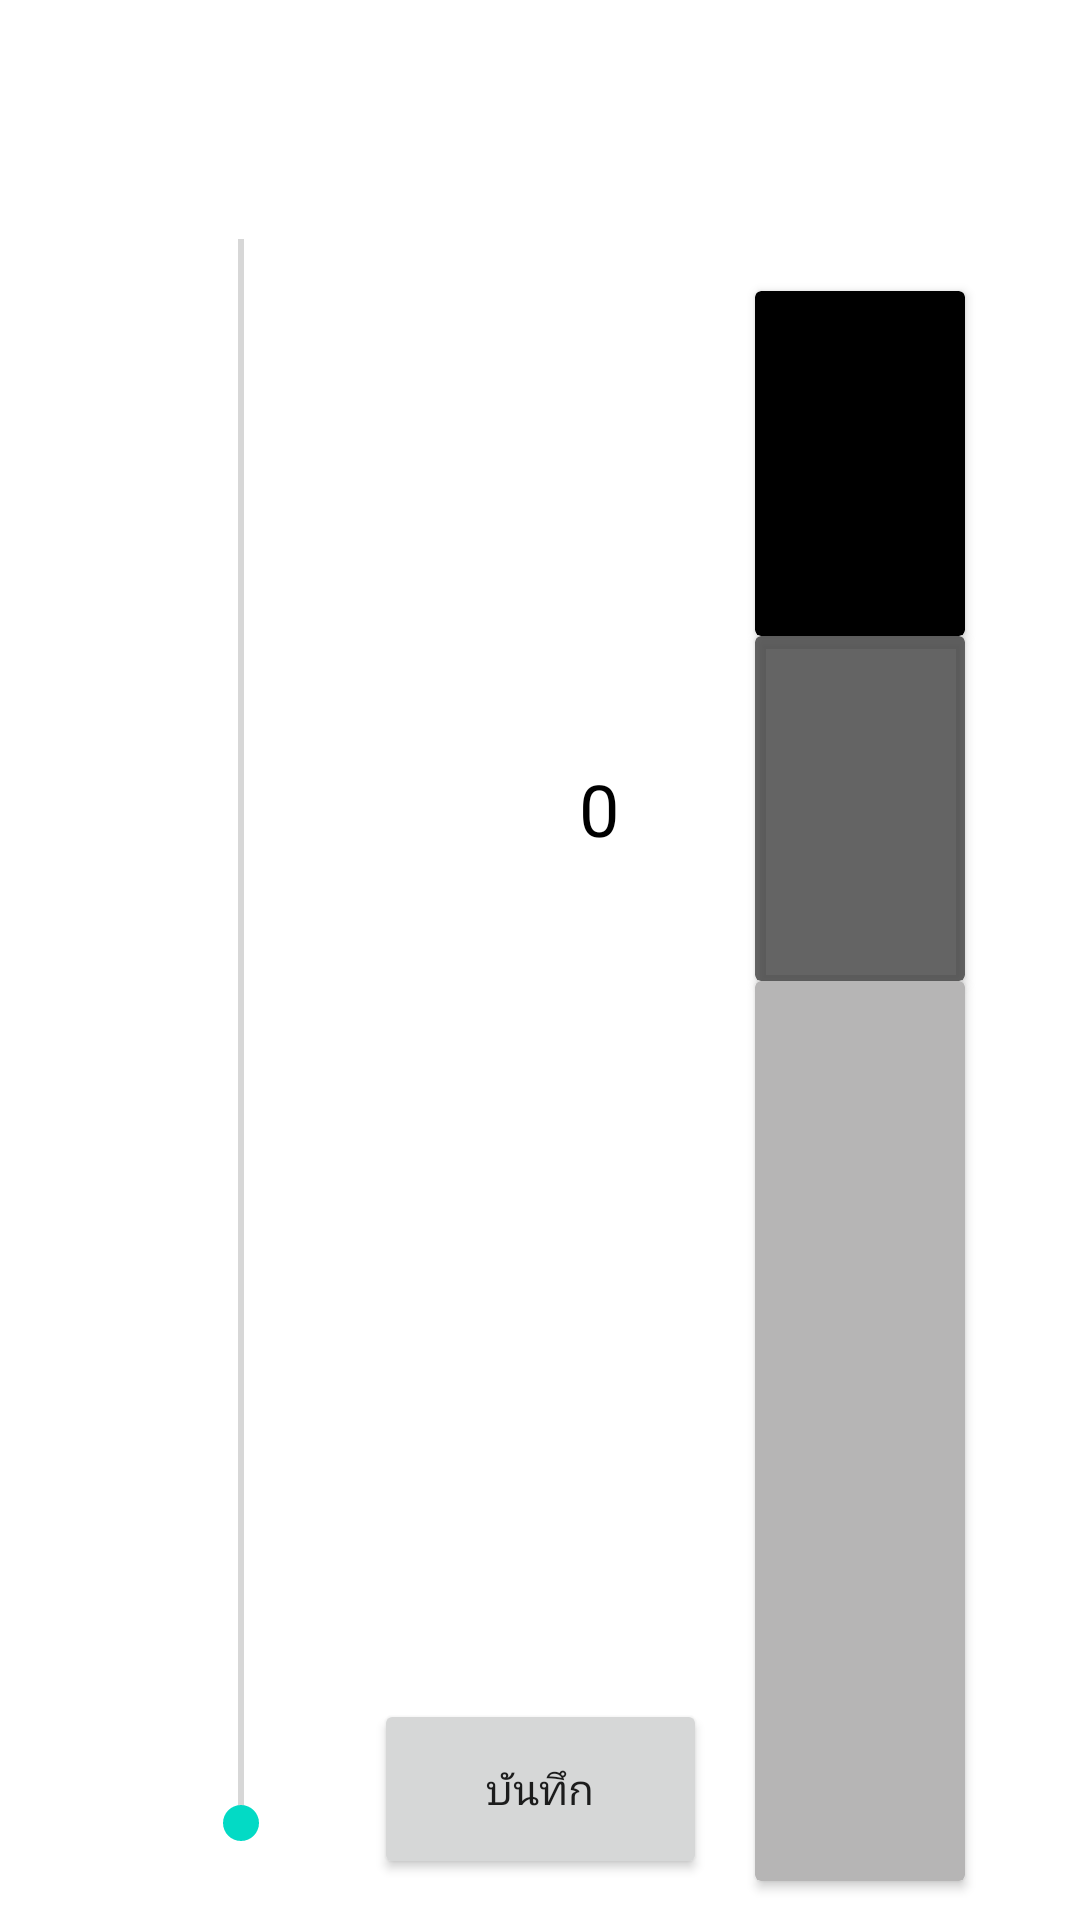

Android layout source for this screen:
<!-- AndroidManifest.xml: application theme Theme.AsthmaPrototype -->
<!-- res/layout/flow_firsttime.xml -->
<?xml version="1.0" encoding="utf-8"?>
<androidx.constraintlayout.widget.ConstraintLayout xmlns:android="http://schemas.android.com/apk/res/android"
    android:layout_width="match_parent"
    android:layout_height="match_parent"
    xmlns:app="http://schemas.android.com/apk/res-auto">

    <androidx.cardview.widget.CardView
        android:id="@+id/cardView8"
        android:layout_width="70dp"
        android:layout_height="300dp"
        app:cardBackgroundColor="#B6B5B5"
        app:layout_constraintBottom_toBottomOf="parent"
        app:layout_constraintEnd_toEndOf="parent"
        app:layout_constraintHorizontal_bias="0.868"
        app:layout_constraintStart_toStartOf="parent"
        app:layout_constraintTop_toBottomOf="@+id/cardView5"
        app:layout_constraintVertical_bias="0.0" />

    <androidx.cardview.widget.CardView
        android:id="@+id/cardView5"
        android:layout_width="70dp"
        android:layout_height="115dp"
        app:cardBackgroundColor="#CE404040"
        app:layout_constraintEnd_toEndOf="parent"
        app:layout_constraintHorizontal_bias="0.868"
        app:layout_constraintStart_toStartOf="parent"
        app:layout_constraintTop_toBottomOf="@+id/cardView6" />

    <androidx.cardview.widget.CardView
        android:id="@+id/cardView6"
        android:layout_width="70dp"
        android:layout_height="115dp"
        android:layout_marginTop="97dp"
        app:cardBackgroundColor="#000000"
        app:layout_constraintBottom_toTopOf="@+id/cardView5"
        app:layout_constraintEnd_toEndOf="parent"
        app:layout_constraintHorizontal_bias="0.868"
        app:layout_constraintStart_toStartOf="parent"
        app:layout_constraintTop_toTopOf="parent" />

    <SeekBar

        android:id="@+id/seekBarFT"
        android:layout_width="560dp"
        android:layout_height="266dp"
        android:layout_marginTop="171dp"
        android:layout_marginBottom="32dp"
        android:rotation="-90"
        app:layout_constraintBottom_toBottomOf="parent"
        app:layout_constraintEnd_toEndOf="parent"
        app:layout_constraintHorizontal_bias="1.0"
        app:layout_constraintStart_toStartOf="parent"
        app:layout_constraintTop_toTopOf="parent"
        app:layout_constraintVertical_bias="0.232" />

    <Button
        android:id="@+id/flow_savebtnFT"
        android:layout_width="111dp"
        android:layout_height="60dp"
        android:text="บันทึก"
        app:layout_constraintBottom_toBottomOf="parent"
        app:layout_constraintEnd_toEndOf="parent"
        app:layout_constraintHorizontal_bias="0.501"
        app:layout_constraintStart_toStartOf="parent"
        app:layout_constraintTop_toBottomOf="@+id/seekBarFT"
        app:layout_constraintVertical_bias="0.869" />

    <TextView
        android:id="@+id/barvalueFT"
        android:layout_width="wrap_content"
        android:layout_height="wrap_content"
        android:text="0"
        android:textColor="@color/black"
        android:textSize="24sp"
        app:layout_constraintBottom_toTopOf="@+id/cardView8"
        app:layout_constraintEnd_toStartOf="@+id/cardView5"
        app:layout_constraintHorizontal_bias="0.81"
        app:layout_constraintStart_toStartOf="parent"
        app:layout_constraintTop_toTopOf="@+id/cardView5" />

</androidx.constraintlayout.widget.ConstraintLayout>
<!-- resources referenced by this layout -->
<resources>
  <color name="black">#FF000000</color>
  <style name="Theme.AsthmaPrototype" parent="Theme.MaterialComponents.DayNight.DarkActionBar">
          
          <item name="colorPrimary">@color/purple_500</item>
          <item name="colorPrimaryVariant">@color/purple_700</item>
          <item name="colorOnPrimary">@color/white</item>
          
          <item name="colorSecondary">@color/teal_200</item>
          <item name="colorSecondaryVariant">@color/teal_700</item>
          <item name="colorOnSecondary">@color/black</item>
          
          <item name="android:statusBarColor" tools:targetApi="l">?attr/colorPrimaryVariant</item>
          
          <item name="windowActionBar">false</item>
          <item name="windowNoTitle">true</item>
          <item name="fontFamily">@font/sarabunregular</item>
      </style>
  <color name="purple_500">#FF6200EE</color>
  <color name="purple_700">#FF3700B3</color>
  <color name="white">#FFFFFFFF</color>
  <color name="teal_200">#FF03DAC5</color>
  <color name="teal_700">#FF018786</color>
</resources>
